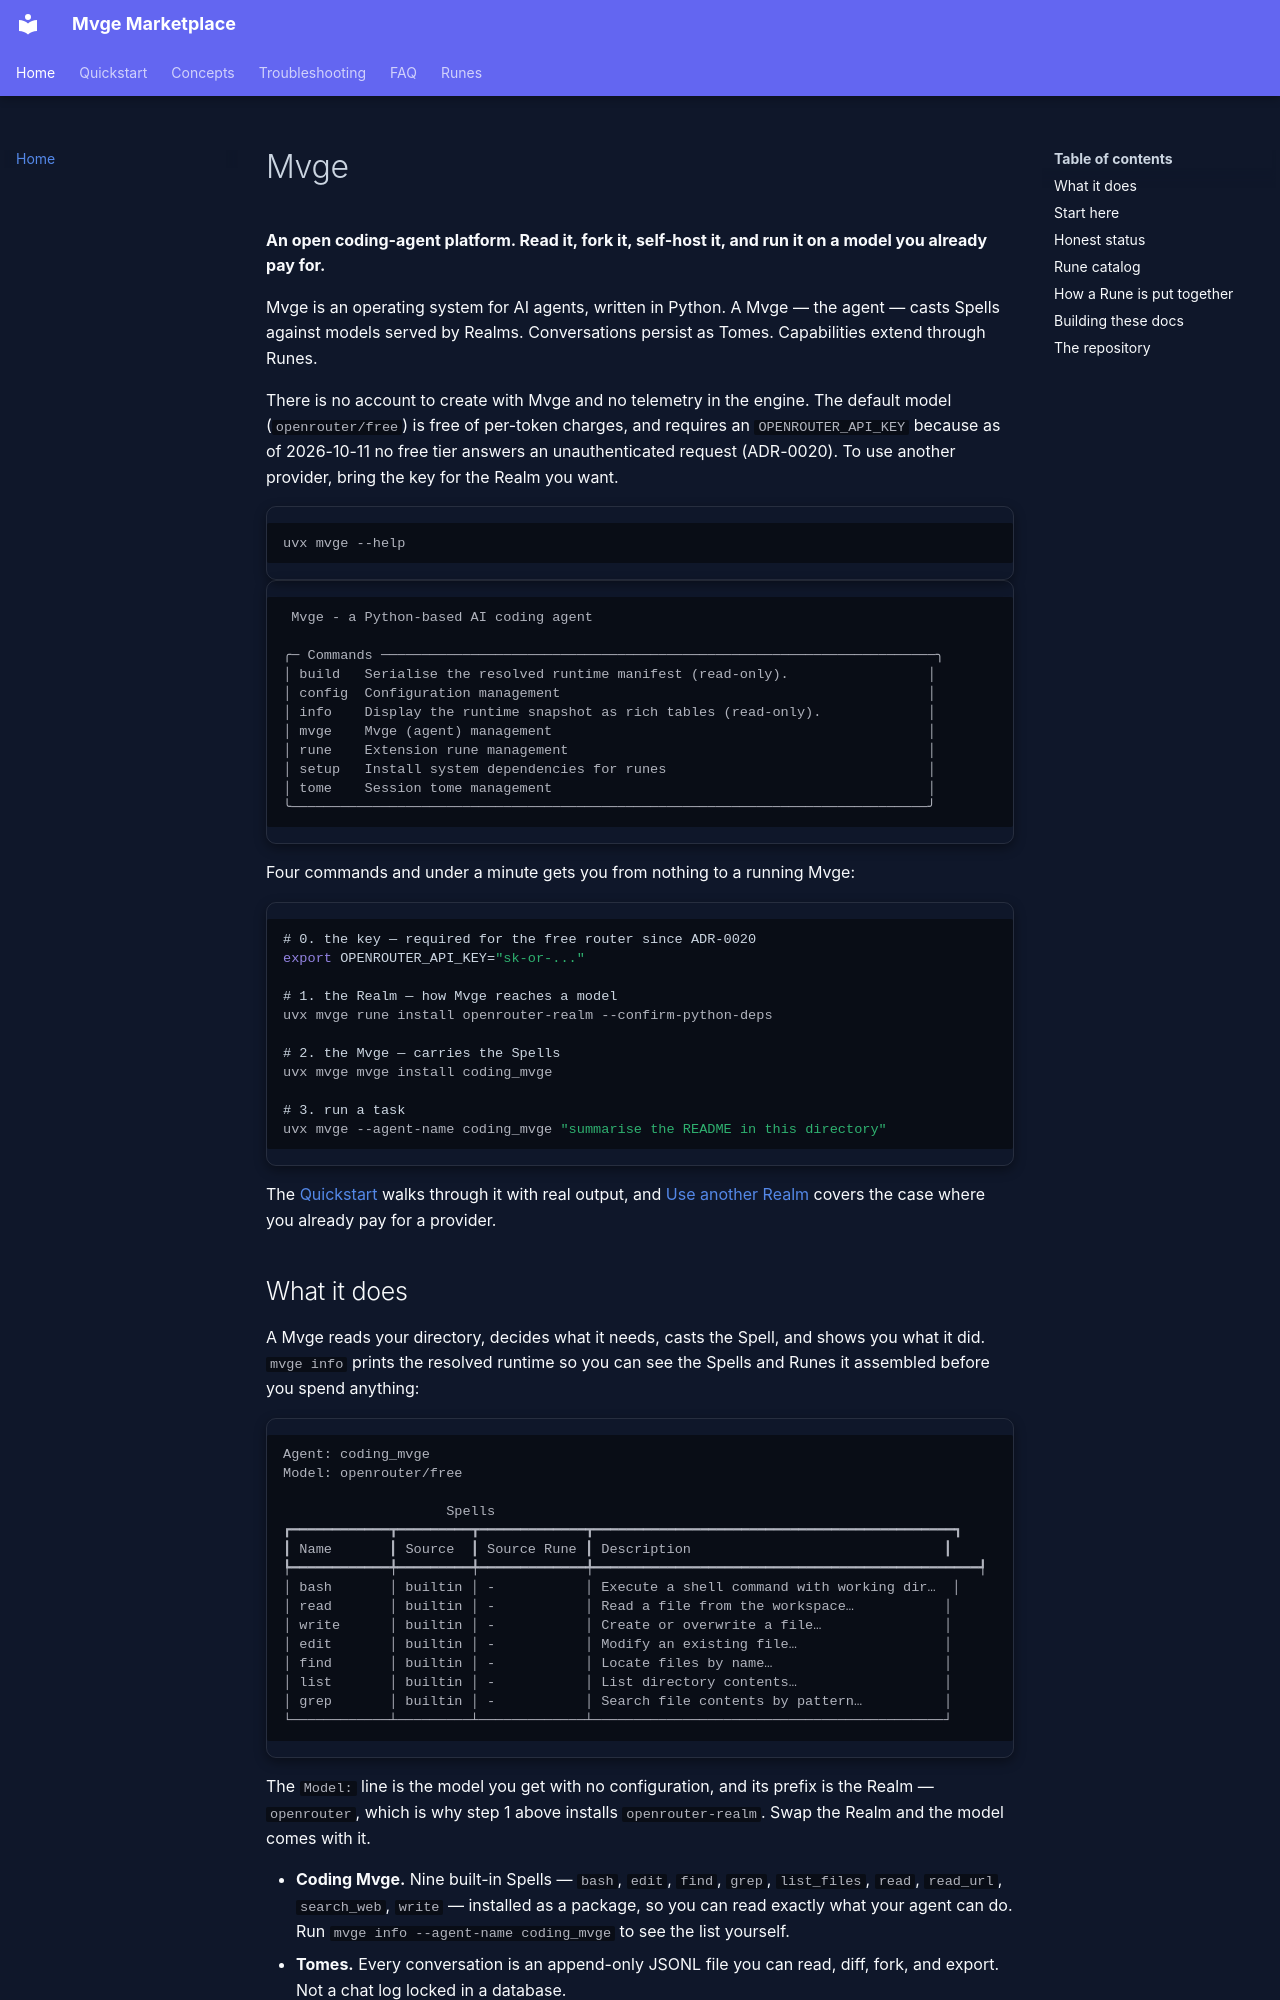

repository: IAmNo1Special/mvge-marketplace · page: index.html · generator: mkdocs

# Mvge

**An open coding-agent platform. Read it, fork it, self-host it, and run it on
a model you already pay for.**

Mvge is an operating system for AI agents, written in Python. A Mvge — the
agent — casts Spells against models served by Realms. Conversations persist as
Tomes. Capabilities extend through Runes.

There is no account to create with Mvge and no telemetry in the engine.
The default model (`openrouter/free`) is free of per-token charges, and requires
an `OPENROUTER_API_KEY` because as of 2026-10-11 no free tier answers an
unauthenticated request (ADR-0020). To use another provider, bring the key for
the Realm you want.

```bash
uvx mvge --help
```

```text
 Mvge - a Python-based AI coding agent

╭─ Commands ────────────────────────────────────────────────────────────────────╮
│ build   Serialise the resolved runtime manifest (read-only).                 │
│ config  Configuration management                                             │
│ info    Display the runtime snapshot as rich tables (read-only).             │
│ mvge    Mvge (agent) management                                              │
│ rune    Extension rune management                                            │
│ setup   Install system dependencies for runes                                │
│ tome    Session tome management                                              │
╰──────────────────────────────────────────────────────────────────────────────╯
```

Four commands and under a minute gets you from nothing to a running Mvge:

```bash
# 0. the key — required for the free router since ADR-0020
export OPENROUTER_API_KEY="sk-or-..."

# 1. the Realm — how Mvge reaches a model
uvx mvge rune install openrouter-realm --confirm-python-deps

# 2. the Mvge — carries the Spells
uvx mvge mvge install coding_mvge

# 3. run a task
uvx mvge --agent-name coding_mvge "summarise the README in this directory"
```

The [Quickstart](quickstart.md) walks through it with real output, and
[Use another Realm](quickstart.md#use-another-realm) covers the case where you
already pay for a provider.
